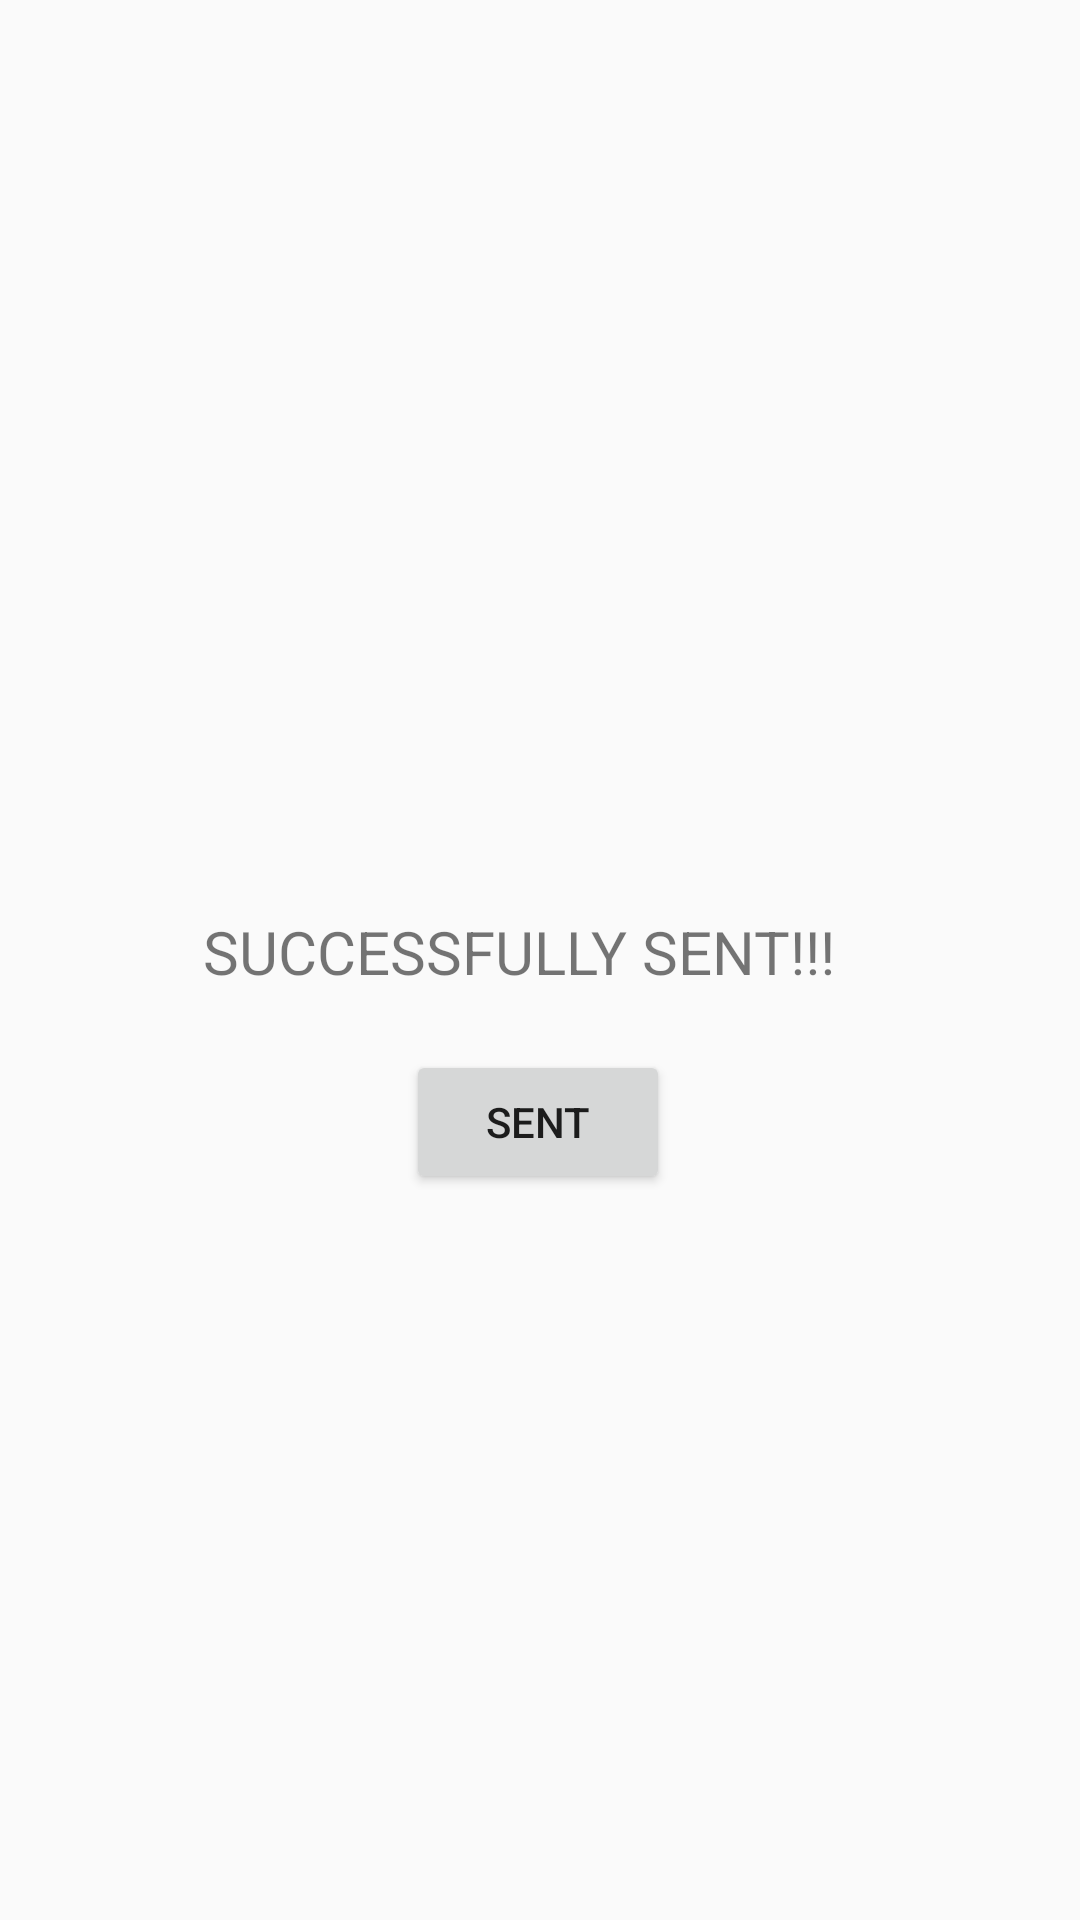

Reconstruct the res/layout file that produces this screen, plus the resources it refers to.
<!-- AndroidManifest.xml: application theme Theme.MyActivity1 -->
<!-- res/layout/activity_4.xml -->
<?xml version="1.0" encoding="utf-8"?>
<androidx.constraintlayout.widget.ConstraintLayout xmlns:android="http://schemas.android.com/apk/res/android"
    xmlns:app="http://schemas.android.com/apk/res-auto"
    xmlns:tools="http://schemas.android.com/tools"
    android:layout_width="match_parent"
    android:layout_height="match_parent"
    tools:context=".Activity4">

    <TextView
        android:id="@+id/textView"
        android:layout_width="224dp"
        android:layout_height="33dp"
        android:text="SUCCESSFULLY SENT!!!"
        android:textSize="20sp"
        app:layout_constraintBottom_toBottomOf="parent"
        app:layout_constraintEnd_toEndOf="parent"
        app:layout_constraintHorizontal_bias="0.497"
        app:layout_constraintStart_toStartOf="parent"
        app:layout_constraintTop_toTopOf="parent" />

    <Button
        android:id="@+id/button3"
        android:layout_width="wrap_content"
        android:layout_height="wrap_content"
        android:text="SENT"
        app:layout_constraintBottom_toBottomOf="parent"
        app:layout_constraintEnd_toEndOf="parent"
        app:layout_constraintHorizontal_bias="0.498"
        app:layout_constraintStart_toStartOf="parent"
        app:layout_constraintTop_toTopOf="parent"
        app:layout_constraintVertical_bias="0.591" />
</androidx.constraintlayout.widget.ConstraintLayout>
<!-- resources referenced by this layout -->
<resources>
  <style name="Theme.MyActivity1" parent="Theme.AppCompat.Light.NoActionBar">
          
          <item name="colorPrimary">@color/purple_500</item>
          <item name="colorPrimaryVariant">@color/purple_700</item>
          <item name="colorOnPrimary">@color/white</item>
          
          <item name="colorSecondary">@color/teal_200</item>
          <item name="colorSecondaryVariant">@color/teal_700</item>
          <item name="colorOnSecondary">@color/black</item>
          
          <item name="android:statusBarColor">?attr/colorPrimaryVariant</item>
          
      </style>
  <!-- not gathered from this repository: default colours our renderer supplied (Android Studio template values) -->
  <color name="purple_500">#FF6200EE</color>
  <color name="purple_700">#FF3700B3</color>
  <color name="teal_200">#FF03DAC5</color>
  <color name="teal_700">#FF018786</color>
  <color name="black">#FF000000</color>
  <color name="white">#FFFFFFFF</color>
</resources>
